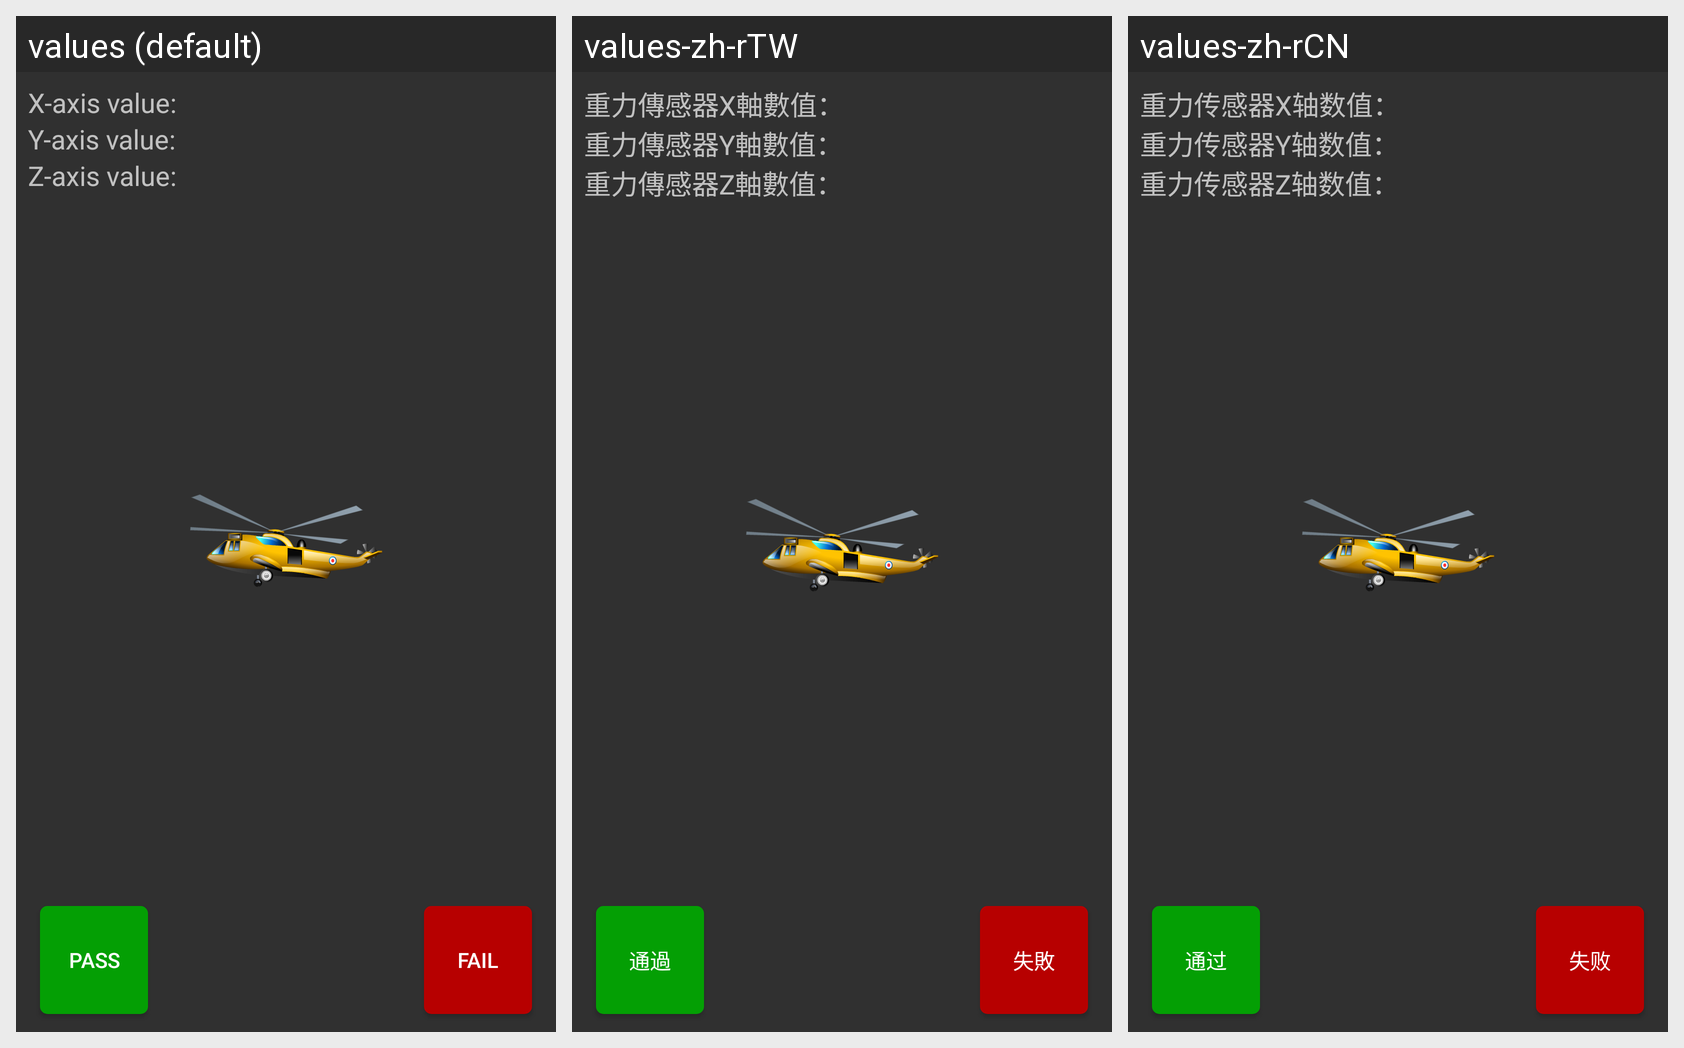

For this localized Android screen grid, give each drawn string resource with its value in every locale shown.
Android screen res/layout/activity_gyroscope_test.xml rendered under 3 locales, left to right: values (default), values-zh-rTW, values-zh-rCN. Device: Nexus 5 (rendered at 1080×1920; each locale shown at half size, 540×960, under a caption strip naming it); theme AppTheme.
Strings drawn on this screen, with the default value and each locale's value (text and hints the layout hard-codes, and strings that could not be matched under every locale, appear in the picture but are not listed):

gravity_x_axis_value_title
  values: X-axis value:
  values-zh-rTW: 重力傳感器X軸數值：
  values-zh-rCN: 重力传感器X轴数值：

gravity_y_axis_value_title
  values: Y-axis value:
  values-zh-rTW: 重力傳感器Y軸數值：
  values-zh-rCN: 重力传感器Y轴数值：

gravity_z_axis_value_title
  values: Z-axis value:
  values-zh-rTW: 重力傳感器Z軸數值：
  values-zh-rCN: 重力传感器Z轴数值：

pass_button_text
  values: Pass
  values-zh-rTW: 通過
  values-zh-rCN: 通过

fail_button_text
  values: Fail
  values-zh-rTW: 失敗
  values-zh-rCN: 失败
